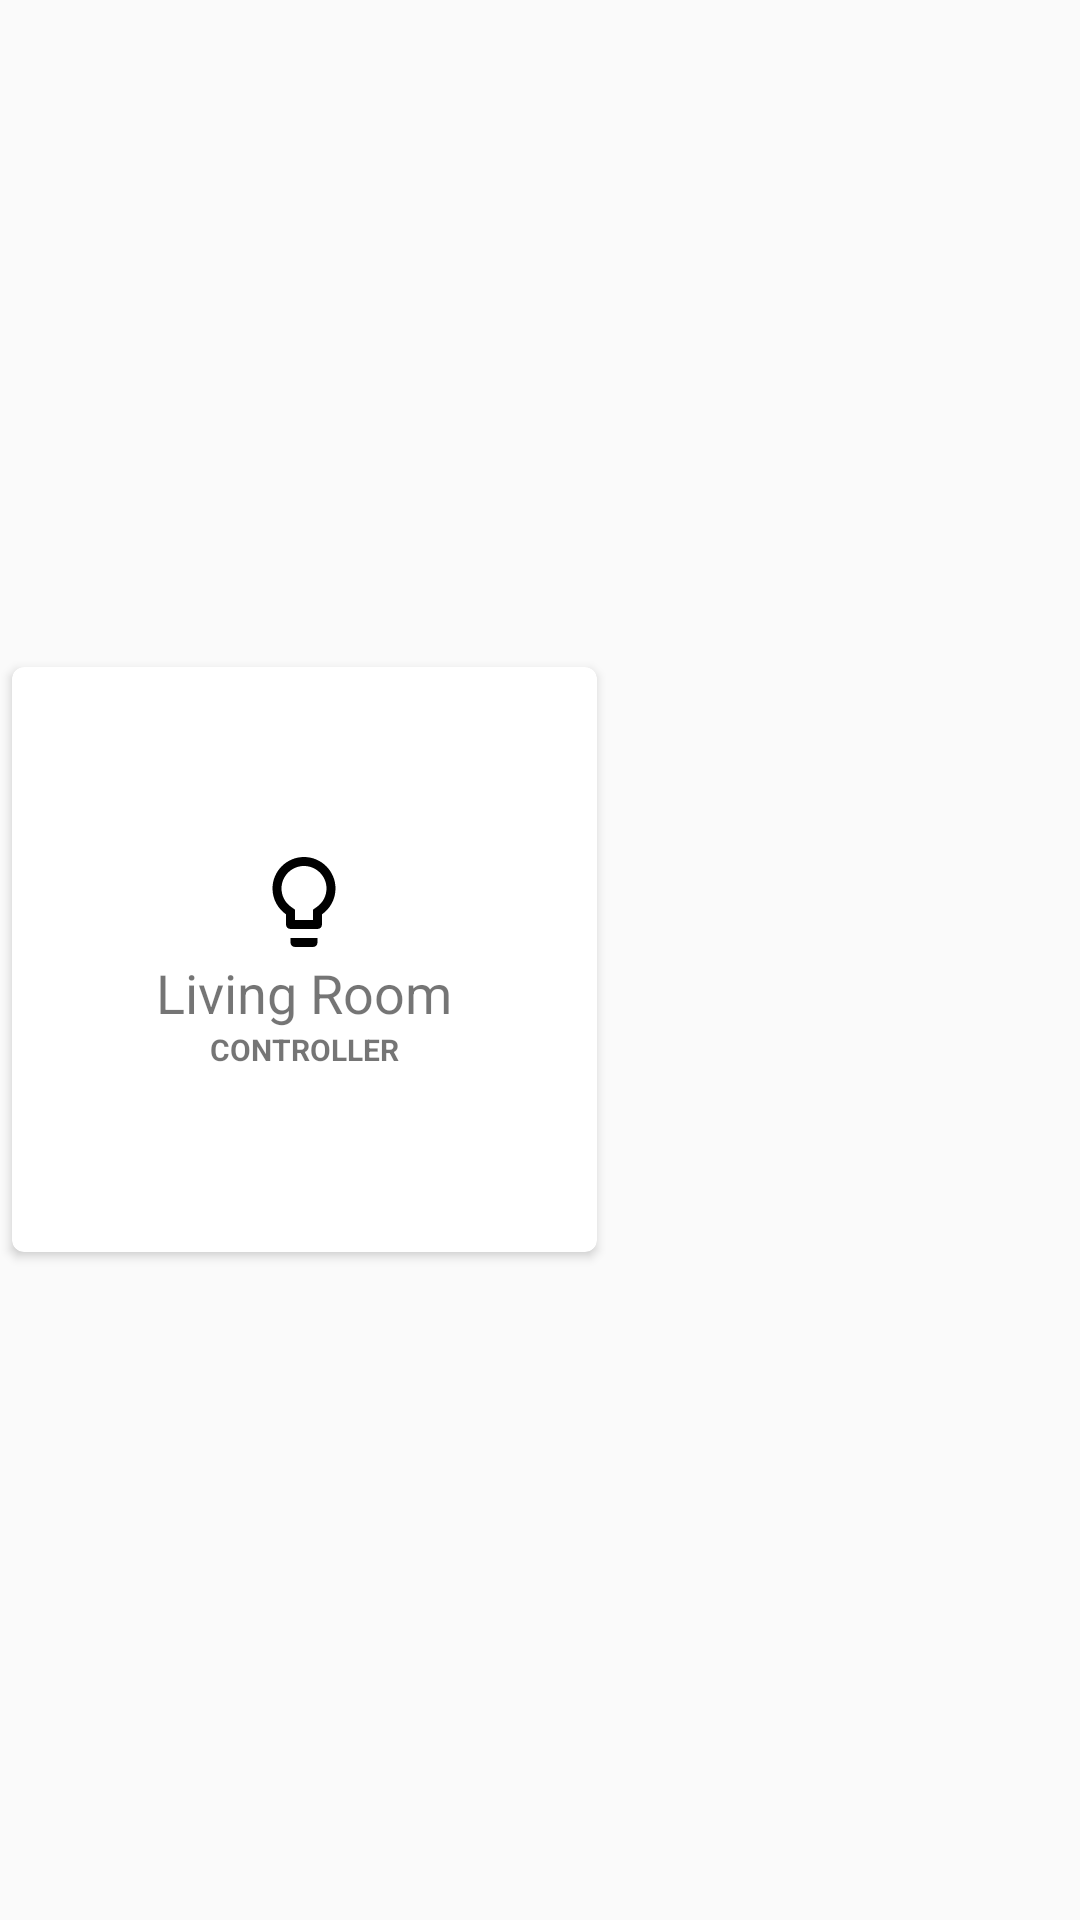

Layout XML and referenced resources for this Android screen:
<!-- AndroidManifest.xml: application theme AppTheme -->
<!-- res/layout/card_home.xml -->
<?xml version="1.0" encoding="utf-8"?>
<LinearLayout xmlns:android="http://schemas.android.com/apk/res/android"
    xmlns:card_view="http://schemas.android.com/apk/res-auto"
    android:layout_width="match_parent"
    android:layout_height="wrap_content">

    
    <android.support.v7.widget.CardView xmlns:card_view="http://schemas.android.com/apk/res-auto"
        android:id="@+id/card_view"
        android:layout_width="195dp"
        android:layout_height="195dp"
        android:layout_gravity="center"
        android:layout_margin="2pt"
        android:elevation="3dp"
        android:background="@android:color/white"
        card_view:cardCornerRadius="4dp">

        <RelativeLayout
            android:layout_width="match_parent"
            android:layout_height="wrap_content"
            android:layout_gravity="center"
            android:padding="16dp">

            <ImageView
                android:id="@+id/card_home_icon"
                android:layout_width="36dp"
                android:layout_height="36dp"
                android:layout_alignParentTop="true"
                android:layout_centerInParent="true"
                android:src="@drawable/ic_lightbulb_outline_black" />

            <TextView
                android:id="@+id/card_home_text"
                android:layout_width="wrap_content"
                android:layout_height="wrap_content"
                android:layout_below="@+id/card_home_icon"
                android:layout_centerInParent="true"
                android:text="Living Room"
                android:textSize="18dp"
                android:textStyle="normal" />

            <TextView
                android:id="@+id/card_home_sub_text"
                android:layout_width="wrap_content"
                android:layout_height="wrap_content"
                android:layout_below="@+id/card_home_text"
                android:layout_centerInParent="true"
                android:text="CONTROLLER"
                android:textSize="10dp"
                android:textStyle="bold" />

        </RelativeLayout>

    </android.support.v7.widget.CardView>
</LinearLayout>
<!-- resources referenced by this layout -->
<resources>
  <!-- drawable ic_lightbulb_outline_black (drawable) -->
  <?xml version="1.0" encoding="utf-8"?>
  <vector xmlns:android="http://schemas.android.com/apk/res/android"
      android:width="24dp"
      android:height="24dp"
      android:viewportWidth="24"
      android:viewportHeight="24">
  
      <path
          android:fillColor="#000000"
          android:pathData="M9 21c0 0.55 0.45 1 1 1h4c0.55 0 1-0.45 1-1v-1H9v1zm3-19C8.14 2 5 5.14 5 9c0 2.38 1.19 4.47 3 5.74V17c0 0.55 0.45 1 1 1h6c0.55 0 1-0.45 1-1v-2.26c1.81-1.27 3-3.36 3-5.74 0-3.86-3.14-7-7-7zm2.85 11.1l-0.85 0.6 V16h-4v-2.3l-0.85-0.6C7.8 12.16 7 10.63 7 9c0-2.76 2.24-5 5-5s5 2.24 5 5c0 1.63-0.8 3.16-2.15 4.1z" />
  </vector>
  <style name="AppTheme" parent="Theme.AppCompat.Light.DarkActionBar">
          
          <item name="colorPrimary">@color/colorPrimary</item>
          <item name="colorPrimaryDark">@color/colorPrimaryDark</item>
          <item name="colorAccent">@color/colorAccent</item>
  
          <item name="cardViewStyle">@style/CardView</item>
          <item name="coordinatorLayoutStyle">@style/Widget.Design.CoordinatorLayout</item>
  
      </style>
  <color name="colorPrimary">#2196F3</color>
  <color name="colorPrimaryDark">#0D47A1</color>
  <color name="colorAccent">#E91E63</color>
</resources>
